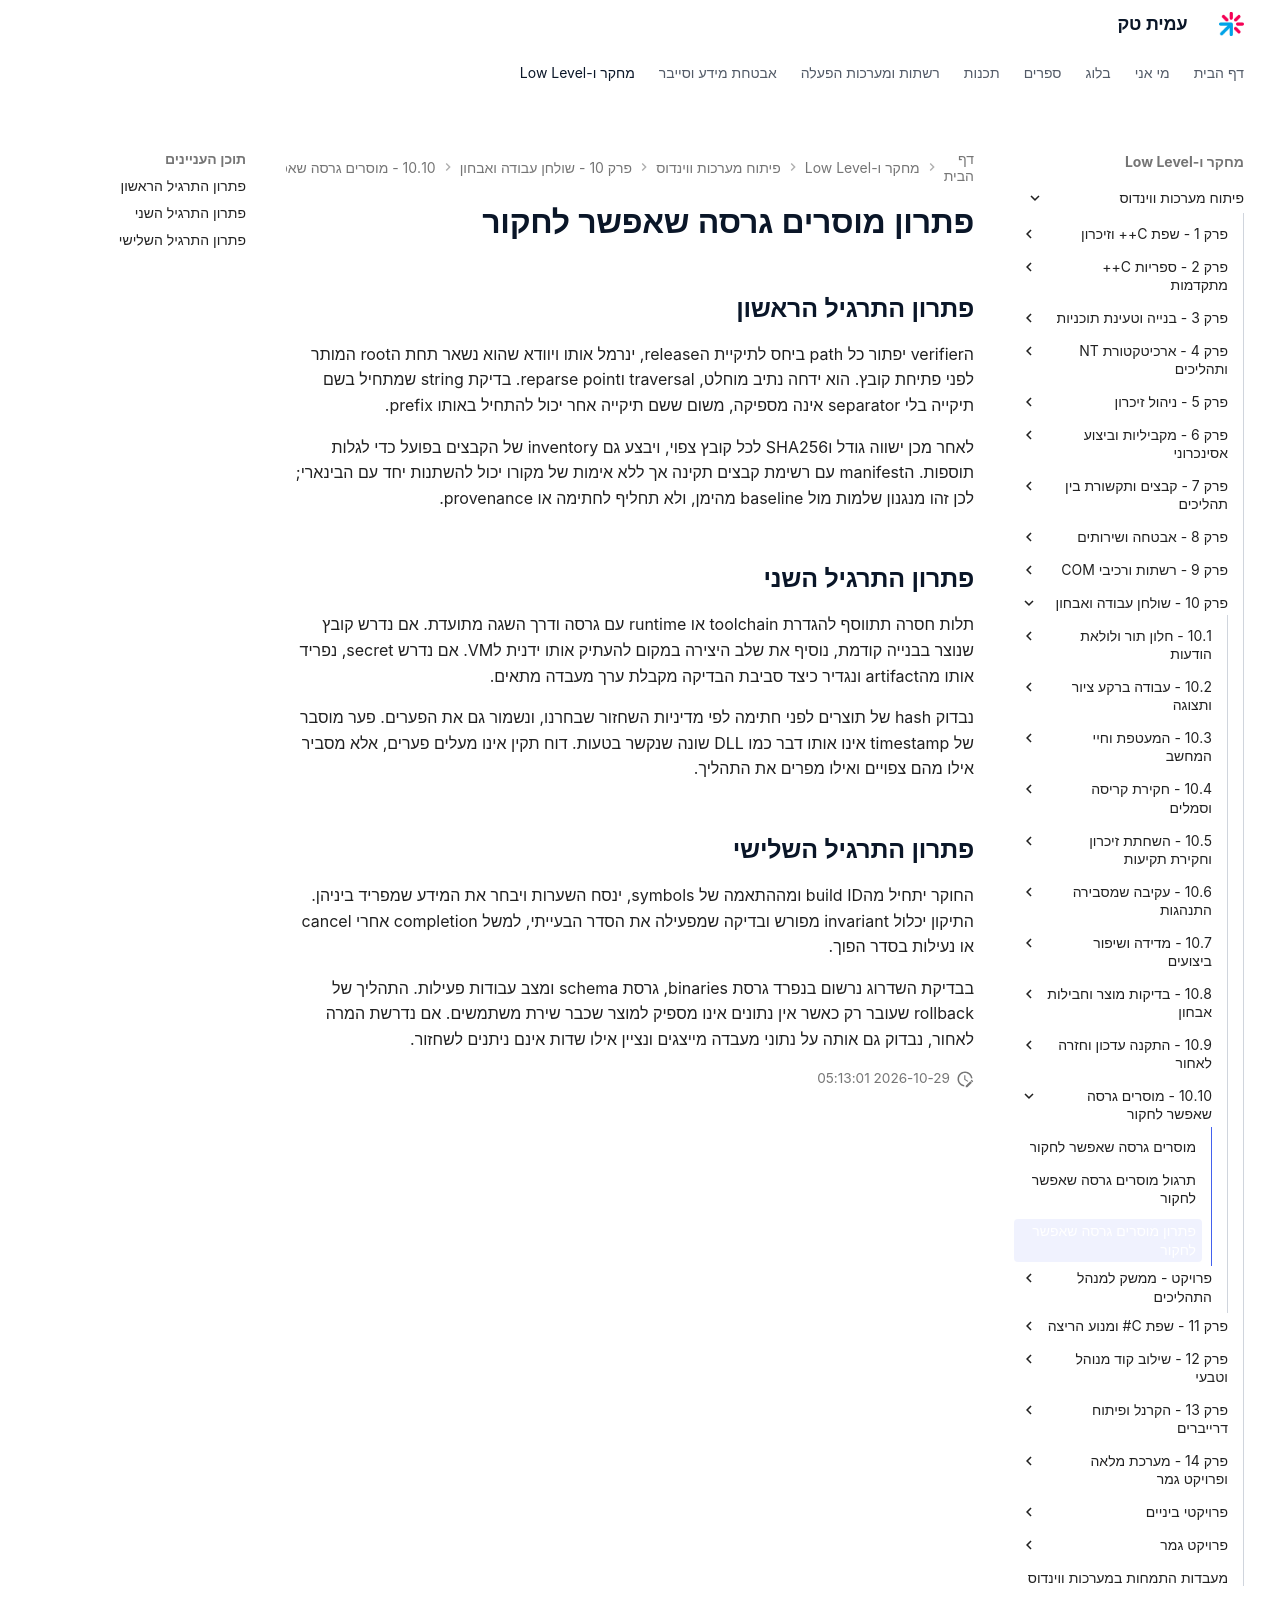

repository: AmitPinchasi/amittech · page: פיתוח-מערכות-ווינדוס/10 - שולחן עבודה ואבחון/10.10 - מוסרים גרסה שאפשר לחקור/10.10 - מוסרים גרסה שאפשר לחקור - פתרון/index.html · generator: mkdocs

# פתרון מוסרים גרסה שאפשר לחקור

## פתרון התרגיל הראשון

הverifier יפתור כל path ביחס לתיקיית הrelease, ינרמל אותו ויוודא שהוא נשאר תחת הroot המותר לפני פתיחת קובץ. הוא ידחה נתיב מוחלט, traversal וreparse point. בדיקת string שמתחיל בשם תיקייה בלי separator אינה מספיקה, משום ששם תיקייה אחר יכול להתחיל באותו prefix.

לאחר מכן ישווה גודל וSHA256 לכל קובץ צפוי, ויבצע גם inventory של הקבצים בפועל כדי לגלות תוספות. הmanifest עם רשימת קבצים תקינה אך ללא אימות של מקורו יכול להשתנות יחד עם הבינארי; לכן זהו מנגנון שלמות מול baseline מהימן, ולא תחליף לחתימה או provenance.

## פתרון התרגיל השני

תלות חסרה תתווסף להגדרת toolchain או runtime עם גרסה ודרך השגה מתועדת. אם נדרש קובץ שנוצר בבנייה קודמת, נוסיף את שלב היצירה במקום להעתיק אותו ידנית לVM. אם נדרש secret, נפריד אותו מהartifact ונגדיר כיצד סביבת הבדיקה מקבלת ערך מעבדה מתאים.

נבדוק hash של תוצרים לפני חתימה לפי מדיניות השחזור שבחרנו, ונשמור גם את הפערים. פער מוסבר של timestamp אינו אותו דבר כמו DLL שונה שנקשר בטעות. דוח תקין אינו מעלים פערים, אלא מסביר אילו מהם צפויים ואילו מפרים את התהליך.

## פתרון התרגיל השלישי

החוקר יתחיל מהbuild ID ומההתאמה של symbols, ינסח השערות ויבחר את המידע שמפריד ביניהן. התיקון יכלול invariant מפורש ובדיקה שמפעילה את הסדר הבעייתי, למשל completion אחרי cancel או נעילות בסדר הפוך.

בבדיקת השדרוג נרשום בנפרד גרסת binaries, גרסת schema ומצב עבודות פעילות. התהליך של rollback שעובר רק כאשר אין נתונים אינו מספיק למוצר שכבר שירת משתמשים. אם נדרשת המרה לאחור, נבדוק גם אותה על נתוני מעבדה מייצגים ונציין אילו שדות אינם ניתנים לשחזור.
